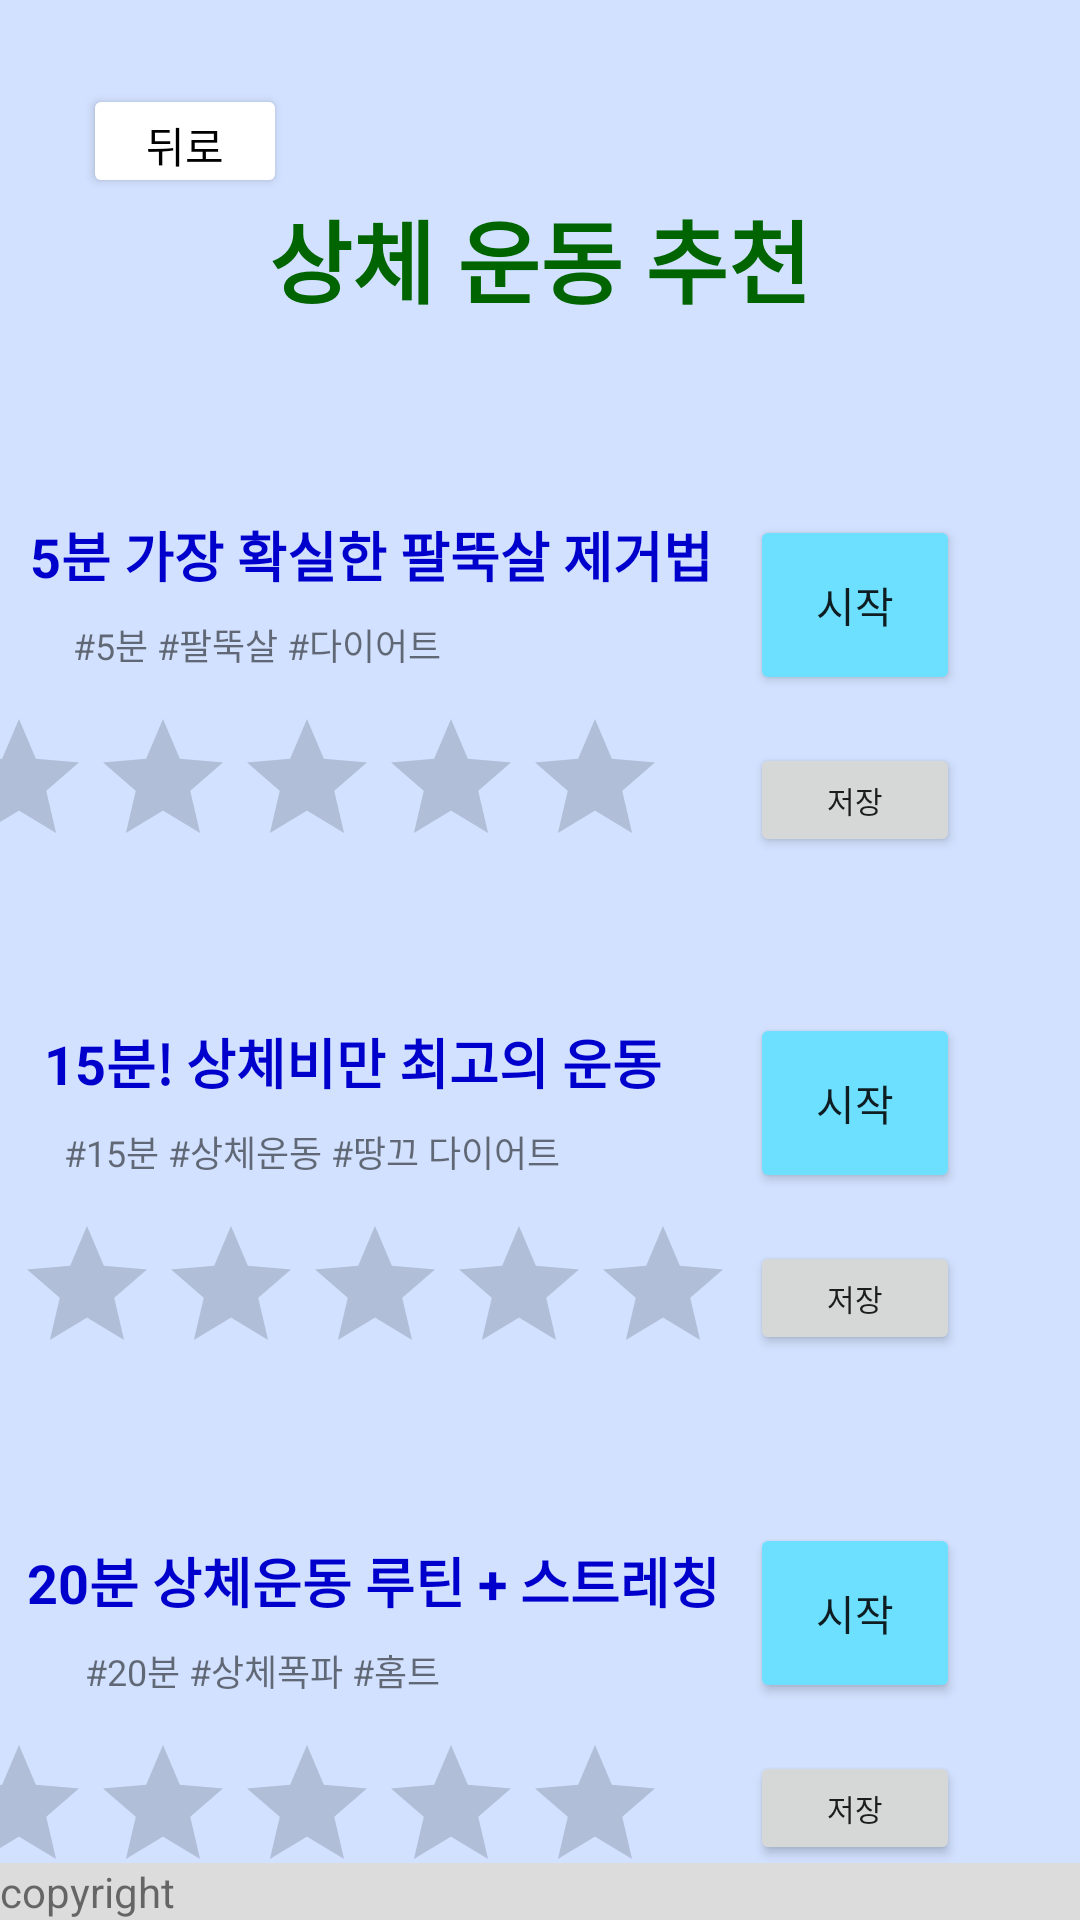

Produce the Android XML layout that renders to this screen, including the resource entries it uses.
<!-- AndroidManifest.xml: application theme Theme.456 -->
<!-- res/layout/activity_up.xml -->
<?xml version="1.0" encoding="utf-8"?>
<androidx.constraintlayout.widget.ConstraintLayout xmlns:android="http://schemas.android.com/apk/res/android"
    xmlns:app="http://schemas.android.com/apk/res-auto"
    xmlns:tools="http://schemas.android.com/tools"
    android:background="#D2E1FF"
    android:layout_width="match_parent"
    android:layout_height="match_parent">

    <TextView
        android:id="@+id/text_title_up1"
        android:layout_width="wrap_content"
        android:layout_height="wrap_content"
        android:layout_marginTop="64dp"
        android:text="5분 가장 확실한 팔뚝살 제거법"
        android:textColor="#0000CD"
        android:textSize="18sp"
        android:textStyle="bold"
        app:layout_constraintEnd_toStartOf="@+id/button_up1"
        app:layout_constraintHorizontal_bias="0.447"
        app:layout_constraintStart_toStartOf="parent"
        app:layout_constraintTop_toBottomOf="@+id/text_title" />

    <TextView
        android:id="@+id/text_up1"
        android:layout_width="wrap_content"
        android:layout_height="wrap_content"
        android:layout_marginTop="8dp"
        android:text="#5분 #팔뚝살 #다이어트"
        android:textSize="12sp"
        app:layout_constraintEnd_toStartOf="@+id/button_up1"
        app:layout_constraintHorizontal_bias="0.192"
        app:layout_constraintStart_toStartOf="parent"
        app:layout_constraintTop_toBottomOf="@+id/text_title_up1" />

    <RatingBar
        android:id="@+id/ratingBar_up1"
        android:layout_width="wrap_content"
        android:layout_height="wrap_content"
        android:layout_marginTop="12dp"
        android:layout_marginEnd="28dp"
        app:layout_constraintEnd_toStartOf="@+id/button_up1_save"
        app:layout_constraintTop_toBottomOf="@+id/text_up1" />

    <Button
        android:id="@+id/button_up1"
        android:layout_width="70dp"
        android:layout_height="60dp"
        android:layout_marginTop="64dp"
        android:layout_marginEnd="40dp"
        android:backgroundTint="#6EE0FF"
        android:text="시작"
        app:layout_constraintEnd_toEndOf="parent"
        app:layout_constraintTop_toBottomOf="@+id/text_title" />

    <TextView
        android:id="@+id/text_title_up2"
        android:layout_width="wrap_content"
        android:layout_height="wrap_content"
        android:layout_marginTop="48dp"
        android:text="15분! 상체비만 최고의 운동"
        android:textColor="#0000CD"
        android:textSize="18sp"
        android:textStyle="bold"
        app:layout_constraintEnd_toStartOf="@+id/button_up2"
        app:layout_constraintHorizontal_bias="0.333"
        app:layout_constraintStart_toStartOf="parent"
        app:layout_constraintTop_toBottomOf="@+id/ratingBar_up1" />

    <Button
        android:id="@+id/button_up2"
        android:layout_width="70dp"
        android:layout_height="60dp"
        android:layout_marginTop="52dp"
        android:layout_marginEnd="40dp"
        android:backgroundTint="#6EE0FF"
        android:text="시작"
        app:layout_constraintEnd_toEndOf="parent"
        app:layout_constraintTop_toBottomOf="@+id/button_up1_save" />

    <TextView
        android:id="@+id/text_up2"
        android:layout_width="wrap_content"
        android:layout_height="wrap_content"
        android:layout_marginTop="8dp"
        android:text="#15분 #상체운동 #땅끄 다이어트"
        android:textSize="12sp"
        app:layout_constraintEnd_toStartOf="@+id/button_up2"
        app:layout_constraintHorizontal_bias="0.25"
        app:layout_constraintStart_toStartOf="parent"
        app:layout_constraintTop_toBottomOf="@+id/text_title_up2" />

    <RatingBar
        android:id="@+id/ratingBar_up2"
        android:layout_width="wrap_content"
        android:layout_height="wrap_content"
        android:layout_marginTop="12dp"
        app:layout_constraintEnd_toStartOf="@+id/button_up2_save"
        app:layout_constraintStart_toStartOf="parent"
        app:layout_constraintTop_toBottomOf="@+id/text_up2" />

    <RatingBar
        android:id="@+id/ratingBar_up3"
        android:layout_width="wrap_content"
        android:layout_height="wrap_content"
        android:layout_marginTop="12dp"
        android:layout_marginEnd="28dp"
        app:layout_constraintBottom_toTopOf="@+id/text_copyright"
        app:layout_constraintEnd_toStartOf="@+id/button_up3_save"
        app:layout_constraintTop_toBottomOf="@+id/text_up3"
        app:layout_constraintVertical_bias="0.01" />

    <TextView
        android:id="@+id/text_up3"
        android:layout_width="wrap_content"
        android:layout_height="wrap_content"
        android:layout_marginStart="16dp"
        android:layout_marginTop="8dp"
        android:text="#20분 #상체폭파 #홈트"
        android:textSize="12sp"
        app:layout_constraintEnd_toStartOf="@+id/button_up3"
        app:layout_constraintHorizontal_bias="0.107"
        app:layout_constraintStart_toStartOf="parent"
        app:layout_constraintTop_toBottomOf="@+id/text_title_up3" />


    <TextView
        android:id="@+id/text_title_up3"
        android:layout_width="wrap_content"
        android:layout_height="wrap_content"
        android:layout_marginTop="52dp"
        android:text="20분 상체운동 루틴 + 스트레칭"
        android:textColor="#0000CD"
        android:textSize="18sp"
        android:textStyle="bold"
        app:layout_constraintEnd_toStartOf="@+id/button_up3"
        app:layout_constraintHorizontal_bias="0.472"
        app:layout_constraintStart_toStartOf="parent"
        app:layout_constraintTop_toBottomOf="@+id/ratingBar_up2" />

    <Button
        android:id="@+id/button_up3"
        android:layout_width="70dp"
        android:layout_height="60dp"
        android:layout_marginTop="56dp"
        android:layout_marginEnd="40dp"
        android:backgroundTint="#6EE0FF"
        android:text="시작"
        app:layout_constraintEnd_toEndOf="parent"
        app:layout_constraintTop_toBottomOf="@+id/button_up2_save" />

    <TextView
        android:id="@+id/text_copyright"
        android:layout_width="0dp"
        android:layout_height="wrap_content"
        android:background="#DCDCDC"
        android:text="copyright"
        app:layout_constraintBottom_toBottomOf="parent"
        app:layout_constraintEnd_toEndOf="parent"
        app:layout_constraintStart_toStartOf="parent" />

    <TextView
        android:id="@+id/text_title"
        android:layout_width="wrap_content"
        android:layout_height="wrap_content"
        android:layout_marginTop="64dp"
        android:text="상체 운동 추천"
        android:textColor="#006400"
        android:textSize="30sp"
        android:textStyle="bold"
        app:layout_constraintEnd_toEndOf="parent"
        app:layout_constraintStart_toStartOf="parent"
        app:layout_constraintTop_toTopOf="parent" />

    <Button
        android:id="@+id/button_back"
        android:layout_width="68dp"
        android:layout_height="38dp"
        android:layout_marginStart="28dp"
        android:layout_marginTop="28dp"
        android:backgroundTint="@color/white"
        android:outlineProvider="background"
        android:text="뒤로"
        android:textColor="#000000"
        app:layout_constraintEnd_toStartOf="@+id/text_title"
        app:layout_constraintHorizontal_bias="0.08"
        app:layout_constraintStart_toStartOf="parent"
        app:layout_constraintTop_toTopOf="parent" />

    <Button
        android:id="@+id/button_up2_save"
        android:layout_width="70dp"
        android:layout_height="38dp"
        android:layout_marginTop="16dp"
        android:layout_marginEnd="40dp"
        android:outlineProvider="background"
        android:text="저장"
        android:textSize="10sp"
        app:layout_constraintEnd_toEndOf="parent"
        app:layout_constraintTop_toBottomOf="@+id/button_up2" />

    <Button
        android:id="@+id/button_up1_save"
        android:layout_width="70dp"
        android:layout_height="38dp"
        android:layout_marginTop="16dp"
        android:layout_marginEnd="40dp"
        android:outlineProvider="background"
        android:text="저장"
        android:textSize="10sp"
        app:layout_constraintEnd_toEndOf="parent"
        app:layout_constraintTop_toBottomOf="@+id/button_up1" />

    <Button
        android:id="@+id/button_up3_save"
        android:layout_width="70dp"
        android:layout_height="38dp"
        android:layout_marginTop="16dp"
        android:layout_marginEnd="40dp"
        android:outlineProvider="background"
        android:text="저장"
        android:textSize="10sp"
        app:layout_constraintEnd_toEndOf="parent"
        app:layout_constraintTop_toBottomOf="@+id/button_up3" />


</androidx.constraintlayout.widget.ConstraintLayout>
<!-- resources referenced by this layout -->
<resources>
  <style name="Theme.456" parent="Theme.MaterialComponents.DayNight.DarkActionBar">
          
          <item name="colorPrimary">#B9F6CA</item>
          <item name="colorPrimaryVariant">#CCFF90</item>
          <item name="colorOnPrimary">@color/white</item>
          
          <item name="colorSecondary">@color/teal_200</item>
          <item name="colorSecondaryVariant">@color/teal_700</item>
          <item name="colorOnSecondary">@color/black</item>
          
          <item name="android:statusBarColor" tools:targetApi="l">?attr/colorPrimaryVariant</item>
          
      </style>
  <!-- not gathered from this repository: default colours our renderer supplied (Android Studio template values) -->
  <color name="teal_200">#FF03DAC5</color>
  <color name="teal_700">#FF018786</color>
  <color name="black">#FF000000</color>
  <color name="white">#FFFFFFFF</color>
</resources>
